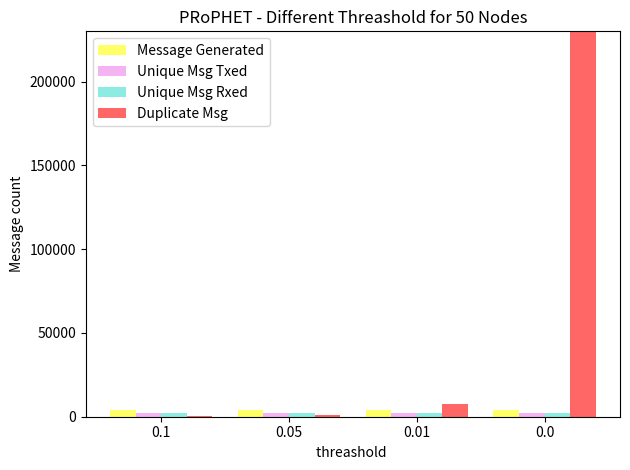

Reproduce this figure in Python.
# -*- coding: utf-8 -*-
"""
Created on Tue Sep 18 11:52:35 2018

@author: krishanth
"""


#!/usr/bin/python
# Script to plot the stats extracted related to sent
# packets.
#
# Author: Asanga Udugama (adu@comnets.uni-bremen.de)
# Date: 22-aug-2017

import numpy as np
import matplotlib.pyplot as plt

n_groups = 4
   
message_generated = (4200,4200,4200, 4200)
unique_msg_transfered = (2100, 2257, 2382, 2399)
unique_msg_reached = (2100, 2257, 2382, 2399)
duplicate_msg_reached = (534, 1288, 7713, 231745)
#average_delivery_delay = (102703, 109863, 120299, 128261, 133841, 136118  )
#Delivery_Rate = (63.10, 61.55, 58.5, 54.26, 50, 47.12  ) 


fig, ax = plt.subplots()

index = np.arange(n_groups)
bar_width = 0.2

opacity = 0.6

rects1 = plt.bar(index, message_generated, bar_width,
                 alpha=opacity,
                 color='yellow', label='Message Generated')

rects2 = plt.bar(index + bar_width, unique_msg_transfered, bar_width,
                 alpha=opacity,
                 color='violet', label='Unique Msg Txed')

rects3 = plt.bar(index + (bar_width * 2), unique_msg_reached, bar_width,
                 alpha=opacity,
                 color='turquoise', label='Unique Msg Rxed')

rects4 = plt.bar(index + (bar_width * 3), duplicate_msg_reached, bar_width,
                 alpha=opacity,
                 color='red', label='Duplicate Msg')


plt.xlabel('threashold ')
plt.ylabel('Message count')
plt.title('PRoPHET - Different Threashold for 50 Nodes')
plt.xticks(index + (bar_width * 1.5), ('0.1','0.05', '0.01', '0.0'))
plt.ylim(0, 230000)
plt.legend()

plt.tight_layout()
plt.show()
